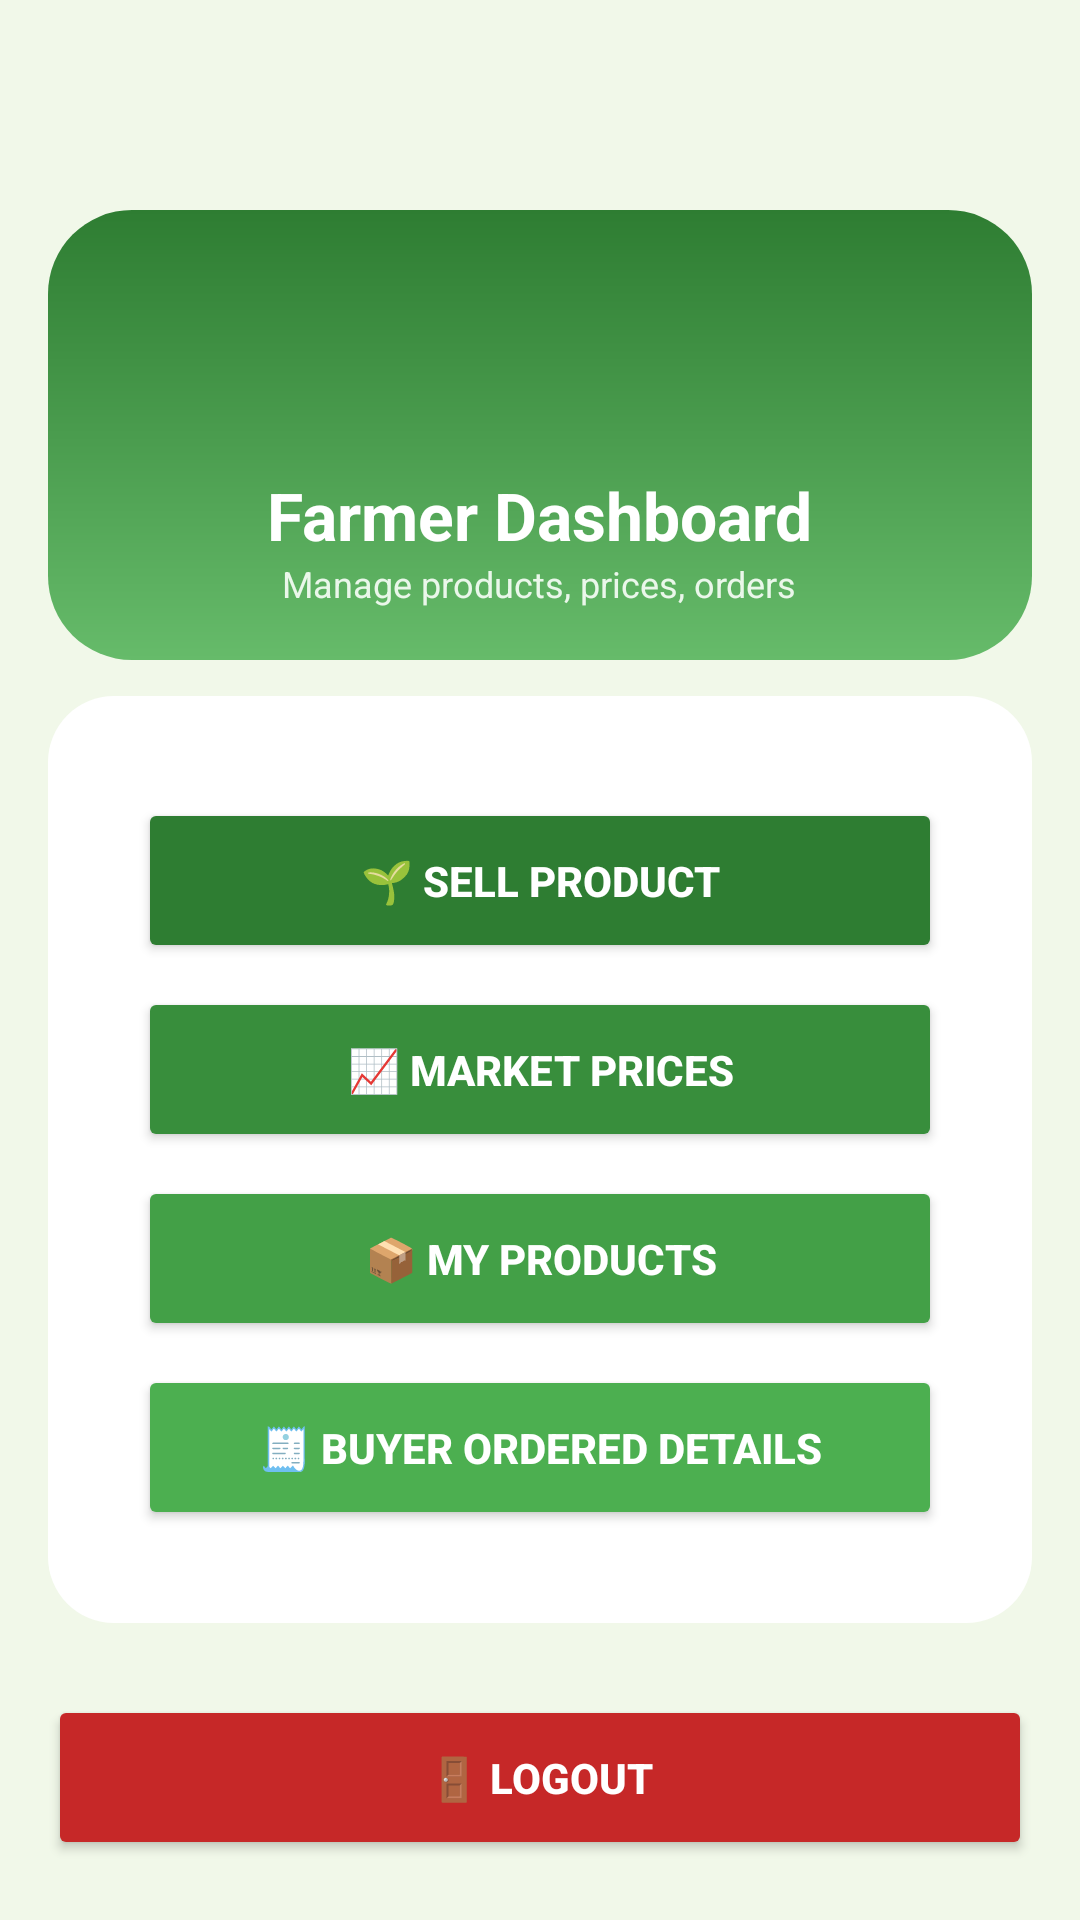

Layout XML and referenced resources for this Android screen:
<!-- AndroidManifest.xml: application theme Theme.AppCompat.Light.NoActionBar -->
<!-- res/layout/activity_main.xml -->
<?xml version="1.0" encoding="utf-8"?>
<LinearLayout xmlns:android="http://schemas.android.com/apk/res/android"
    android:layout_width="match_parent"
    android:layout_height="match_parent"
    android:orientation="vertical"
    android:background="#F1F8E9"
    android:paddingTop="70dp"
    android:paddingBottom="20dp"
    android:paddingStart="16dp"
    android:paddingEnd="16dp">

    

    

    
    <LinearLayout
        android:layout_width="match_parent"
        android:layout_height="150dp"
        android:layout_marginBottom="12dp"
        android:background="@drawable/bg_dashboard_header"
        android:gravity="center"
        android:orientation="vertical"
        android:padding="14dp">

        <ImageView
            android:id="@+id/imgFarmerIcon"
            android:layout_width="64dp"
            android:layout_height="64dp"
            android:layout_marginBottom="6dp"
            android:src="@drawable/ic_farmer1" />

        <TextView
            android:layout_width="wrap_content"
            android:layout_height="wrap_content"
            android:text="Farmer Dashboard"
            android:textColor="#FFFFFF"
            android:textSize="22sp"
            android:textStyle="bold" />

        <TextView
            android:layout_width="wrap_content"
            android:layout_height="wrap_content"
            android:text="Manage products, prices, orders"
            android:textColor="#EAF7EA"
            android:textSize="12sp" />
    </LinearLayout>

    <LinearLayout
        android:layout_width="match_parent"
        android:layout_height="397dp"
        android:layout_weight="1"
        android:orientation="vertical">

        
        <LinearLayout
            android:layout_width="match_parent"
            android:layout_height="wrap_content"
            android:layout_marginBottom="12dp"
            android:background="@drawable/bg_dashboard_card"
            android:orientation="vertical"
            android:padding="30dp">

            <Button
                android:id="@+id/btnSell"
                android:layout_width="match_parent"
                android:layout_height="55dp"
                android:layout_marginVertical="4dp"
                android:backgroundTint="#2E7D32"
                android:text="🌱 SELL PRODUCT"
                android:textColor="#FFFFFF"
                android:textStyle="bold" />

            <Button
                android:id="@+id/btnMarketPrice"
                android:layout_width="match_parent"
                android:layout_height="55dp"
                android:layout_marginVertical="4dp"
                android:backgroundTint="#388E3C"
                android:text="📈 MARKET PRICES"
                android:textColor="#FFFFFF"
                android:textStyle="bold" />

            <Button
                android:id="@+id/btnMyProducts"
                android:layout_width="match_parent"
                android:layout_height="55dp"
                android:layout_marginVertical="4dp"
                android:backgroundTint="#43A047"
                android:text="📦 MY PRODUCTS"
                android:textColor="#FFFFFF"
                android:textStyle="bold" />

            <Button
                android:id="@+id/btnBuyerOrders"
                android:layout_width="match_parent"
                android:layout_height="55dp"
                android:layout_marginVertical="4dp"
                android:backgroundTint="#4CAF50"
                android:text="🧾 BUYER ORDERED DETAILS"
                android:textColor="#FFFFFF"
                android:textStyle="bold" />
        </LinearLayout>

        
        <LinearLayout
            android:layout_width="match_parent"
            android:layout_height="wrap_content"
            android:background="@drawable/bg_dashboard_card"
            android:orientation="vertical"
            android:padding="30dp">

            <TextView
                android:layout_width="wrap_content"
                android:layout_height="wrap_content"
                android:text="Order Reminder Service"
                android:textColor="#1B5E20"
                android:textSize="16sp"
                android:textStyle="bold" />

            <TextView
                android:layout_width="wrap_content"
                android:layout_height="wrap_content"
                android:layout_marginBottom="8dp"
                android:text="Open controls in separate screen"
                android:textColor="#666666"
                android:textSize="12sp" />

            <Button
                android:id="@+id/btnOrderService"
                android:layout_width="match_parent"
                android:layout_height="55dp"
                android:backgroundTint="#1565C0"
                android:text="🔔 ORDER REMINDER SERVICE"
                android:textColor="#FFFFFF"
                android:textStyle="bold" />
        </LinearLayout>

    </LinearLayout>

    <Button
        android:id="@+id/btnLogout"
        android:layout_width="match_parent"
        android:layout_height="55dp"
        android:layout_marginTop="12dp"
        android:backgroundTint="#C62828"
        android:text="🚪 LOGOUT"
        android:textColor="#FFFFFF"
        android:textStyle="bold" />

</LinearLayout>
<!-- resources referenced by this layout -->
<resources>
  <!-- drawable bg_dashboard_card (drawable) -->
  <?xml version="1.0" encoding="utf-8"?>
  <shape xmlns:android="http://schemas.android.com/apk/res/android">
      <solid android:color="#FFFFFF" />
      <corners android:radius="22dp" />
      <padding
          android:left="8dp"
          android:top="8dp"
          android:right="8dp"
          android:bottom="8dp" />
  </shape>
  <!-- drawable bg_dashboard_header (drawable) -->
  <?xml version="1.0" encoding="utf-8"?>
  <shape xmlns:android="http://schemas.android.com/apk/res/android">
      <gradient
          android:startColor="#2E7D32"
          android:endColor="#66BB6A"
          android:angle="270" />
      <corners android:radius="28dp" />
  </shape>
</resources>
